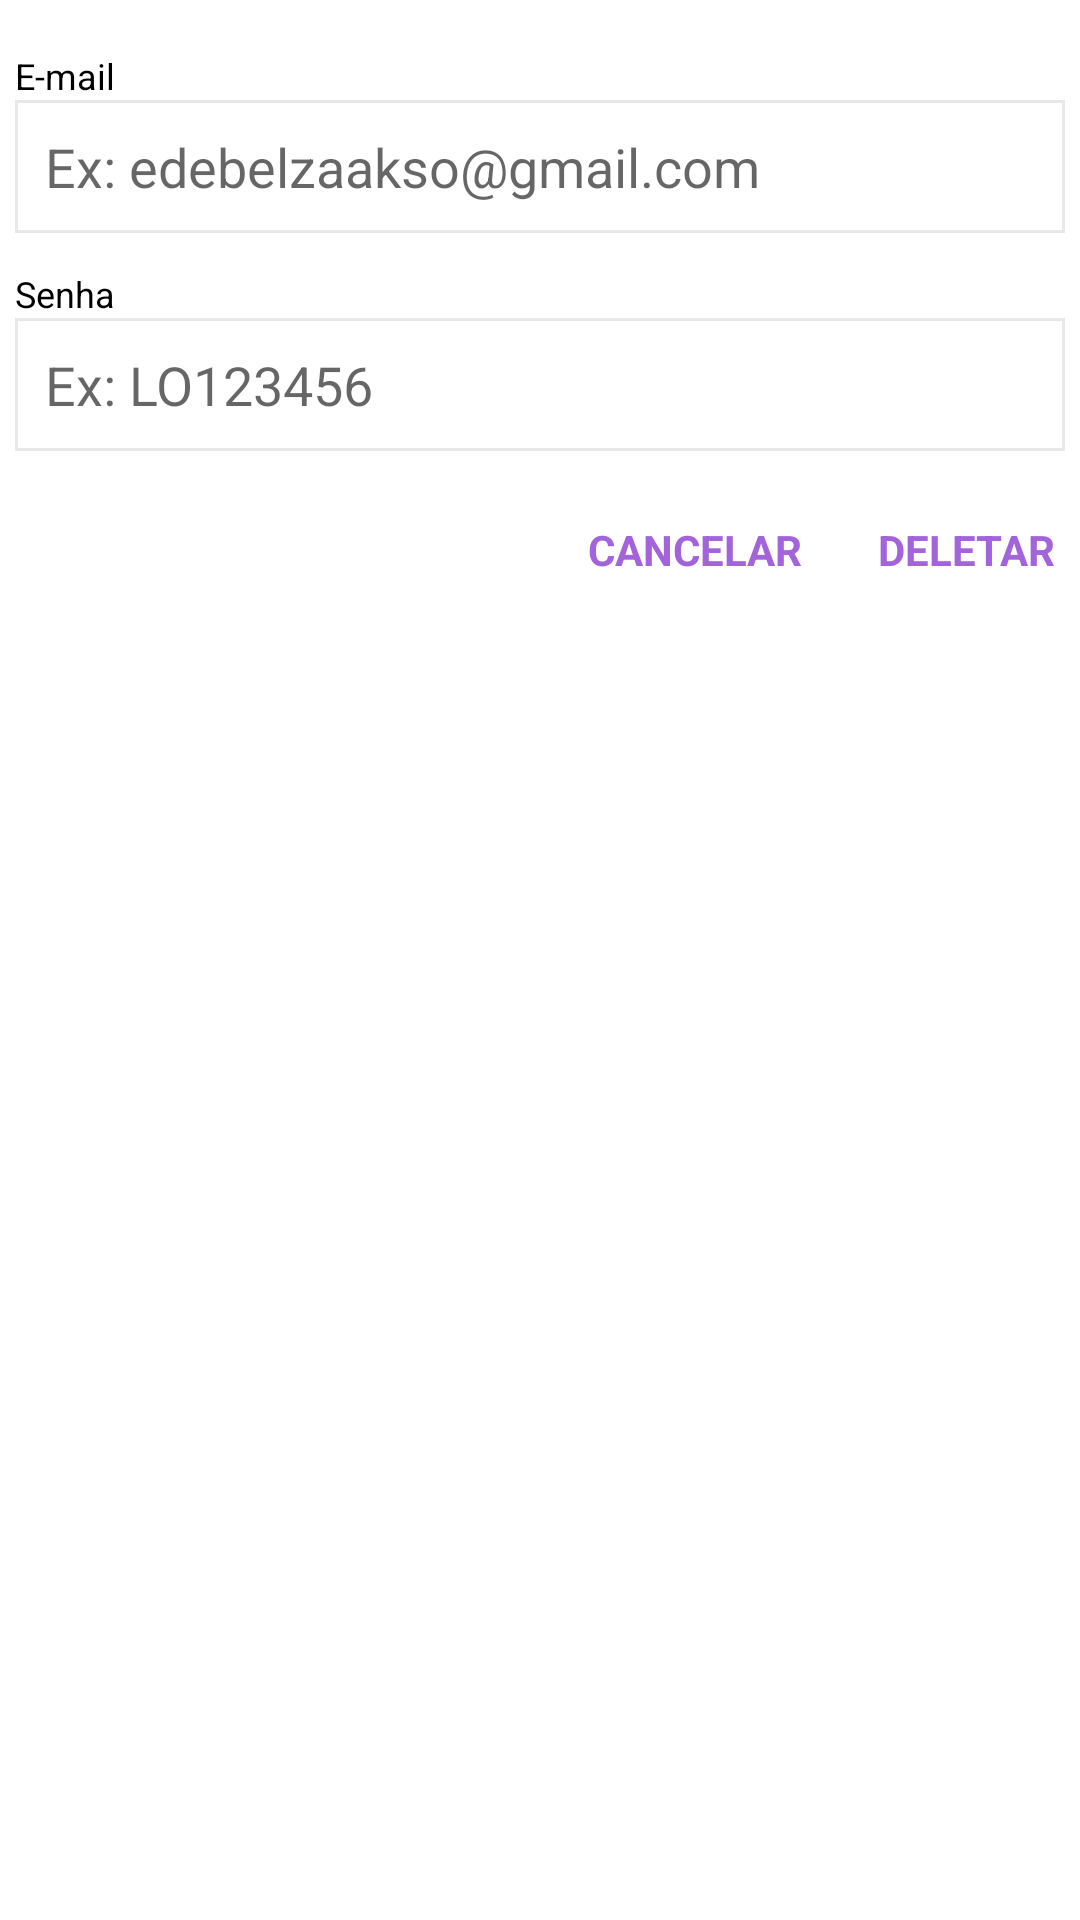

Layout XML and referenced resources for this Android screen:
<!-- AndroidManifest.xml: application theme AppTheme -->
<!-- res/layout/deletew.xml -->
<?xml version="1.0" encoding="utf-8"?>
<RelativeLayout xmlns:android="http://schemas.android.com/apk/res/android"
    android:layout_width="match_parent"
    android:background="#fff"
    android:layout_height="wrap_content">

    <LinearLayout
        android:layout_width="match_parent"
        android:id="@+id/uiko"
        android:layout_margin="5dp"
        android:orientation="vertical"
        android:background="@drawable/quee"
        android:layout_height="wrap_content">

       <TextView
           android:layout_width="match_parent"
           android:text="E-mail"
           android:id="@+id/etitle"
           android:textSize="12dp"
           android:layout_marginTop="12dp"
           android:textColor="@color/colorBlack"
           android:textColorHint="@color/colorBlack"
           android:layout_height="wrap_content"/>

        <EditText
            android:layout_width="match_parent"
            android:hint="Ex: edebelzaakso@gmail.com"
            android:gravity="center|left"
            android:padding="10dp"
            android:id="@+id/edt_email"
            android:background="@drawable/butc"
            android:textColor="@color/colorBlack"
            android:layout_height="wrap_content"/>

        <TextView
            android:layout_width="match_parent"
            android:text="Senha"
            android:textSize="12dp"
            android:id="@+id/s_title"
            android:layout_marginTop="12dp"
            android:textColorHint="@color/colorBlack"
            android:textColor="@color/colorBlack"
            android:layout_height="wrap_content"/>

        <EditText
            android:layout_width="match_parent"
            android:hint="Ex: LO123456"
            android:padding="10dp"
            android:id="@+id/edt_senha"
            android:layout_marginBottom="4dp"
            android:background="@drawable/butc"
            android:textColor="@color/colorBlack"
            android:layout_height="wrap_content"/>

    </LinearLayout>

    <LinearLayout
        android:layout_width="match_parent"
        android:layout_below="@+id/uiko"
        android:layout_margin="8dp"
        android:orientation="horizontal"
        android:layout_height="wrap_content">

        <ProgressBar
            android:layout_width="32dp"
            android:padding="7dp"
            android:id="@+id/podegi"
            android:indeterminateTint="@color/colorPrimary"
            android:visibility="invisible"
            android:layout_height="32dp"/>

        <TextView
            android:id="@+id/contslikes"
            android:layout_width="match_parent"
            android:layout_height="wrap_content"
            android:layout_gravity="center_vertical"
            android:gravity="left"
            android:visibility="invisible"
            android:layout_weight="1"
            android:layout_marginLeft="5dp"
            android:text="0"
            android:textSize="14sp"
            android:textStyle="bold" />

        <TextView
            android:layout_width="wrap_content"
            android:background="@drawable/quee"
            android:text="CANCELAR"
            android:layout_marginRight="25dp"
            android:id="@+id/btncanci"
            android:layout_gravity="center"
            android:textStyle="bold"
            android:textColor="@color/colorPrimary"
            android:layout_height="wrap_content"/>

        <TextView
            android:layout_width="wrap_content"
            android:background="@drawable/quee"
            android:text="DELETAR"
            android:id="@+id/btn_dlt"
            android:layout_gravity="center"
            android:textStyle="bold"
            android:textColor="@color/colorPrimary"
            android:layout_height="wrap_content"/>

    </LinearLayout>

</RelativeLayout>
<!-- resources referenced by this layout -->
<resources>
  <color name="colorBlack">#000000</color>
  <color name="colorPrimary">#A363DA</color>
  <!-- drawable butc (drawable) -->
  <?xml version="1.0" encoding="utf-8"?>
  <shape xmlns:android="http://schemas.android.com/apk/res/android">
  
      <stroke
          android:width="1dp"
          android:color="@color/colorGrey" />
  
      <solid android:color="#fff"/>
  </shape>
  <style name="AppTheme" parent="Theme.AppCompat.Light.NoActionBar">
          
          <item name="colorPrimary">@color/colorPrimary</item>
          <item name="android:navigationBarColor">#FFFFFF</item>
          <item name="colorPrimaryDark">@color/colorPrimaryDark</item>
          <item name="colorAccent">@color/colorPrimaryDark</item>
          <item name="android:textColor">@color/colorBlack</item>
      </style>
  <color name="colorGrey">#e8e8e8</color>
  <color name="colorPrimaryDark">#A363DA</color>
</resources>
